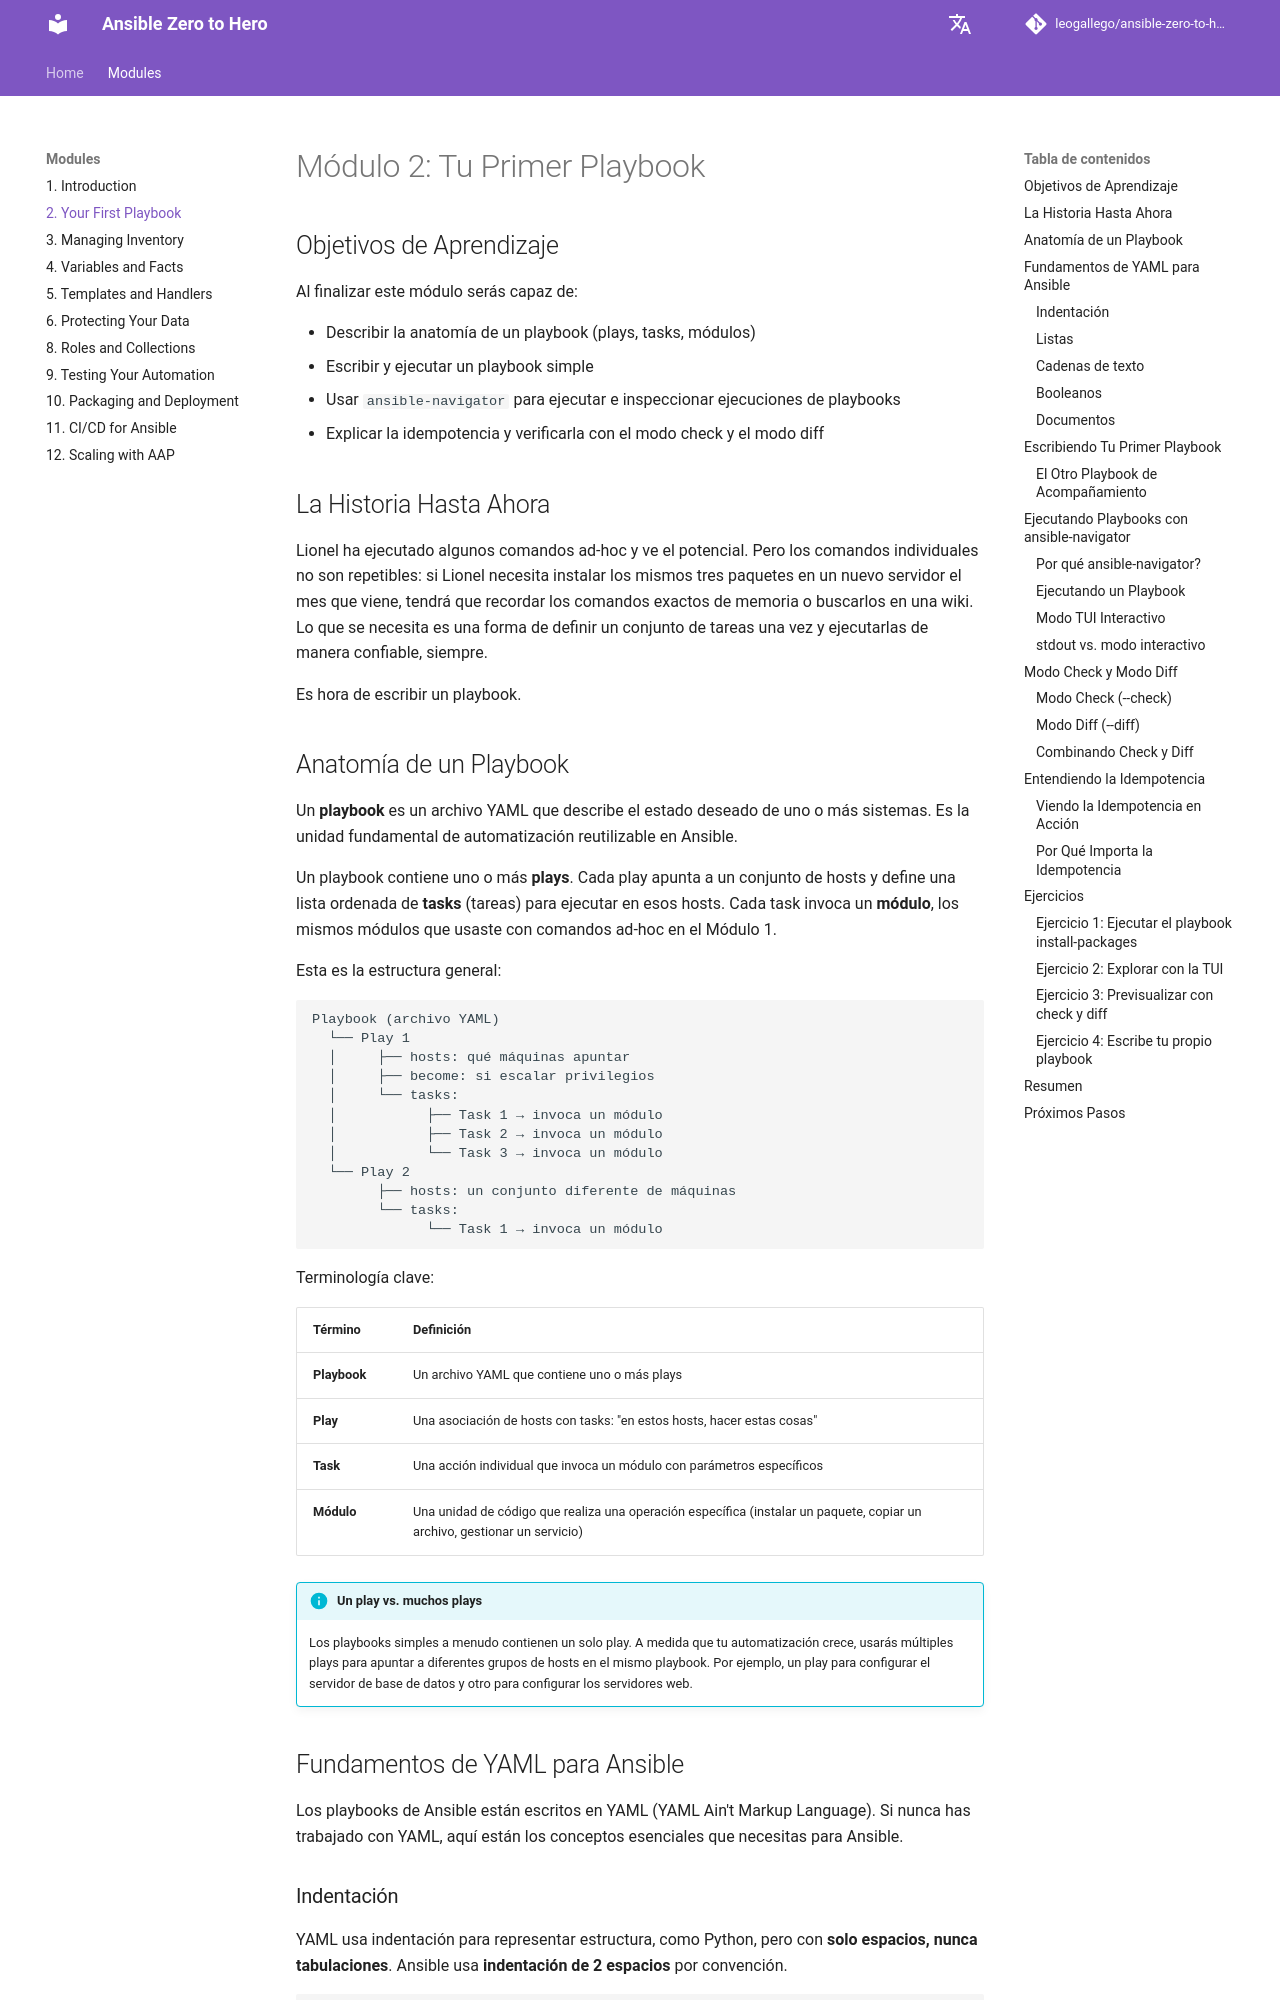

repository: leogallego/ansible-zero-to-hero · page: es/modules/2-your-first-playbook/index.html · generator: mkdocs

# Módulo 2: Tu Primer Playbook

## Objetivos de Aprendizaje

Al finalizar este módulo serás capaz de:

- Describir la anatomía de un playbook (plays, tasks, módulos)
- Escribir y ejecutar un playbook simple
- Usar `ansible-navigator` para ejecutar e inspeccionar ejecuciones de playbooks
- Explicar la idempotencia y verificarla con el modo check y el modo diff

## La Historia Hasta Ahora

Lionel ha ejecutado algunos comandos ad-hoc y ve el potencial. Pero los comandos individuales no son repetibles: si Lionel necesita instalar los mismos tres paquetes en un nuevo servidor el mes que viene, tendrá que recordar los comandos exactos de memoria o buscarlos en una wiki. Lo que se necesita es una forma de definir un conjunto de tareas una vez y ejecutarlas de manera confiable, siempre.

Es hora de escribir un playbook.

## Anatomía de un Playbook

Un **playbook** es un archivo YAML que describe el estado deseado de uno o más sistemas. Es la unidad fundamental de automatización reutilizable en Ansible.

Un playbook contiene uno o más **plays**. Cada play apunta a un conjunto de hosts y define una lista ordenada de **tasks** (tareas) para ejecutar en esos hosts. Cada task invoca un **módulo**, los mismos módulos que usaste con comandos ad-hoc en el Módulo 1.

Esta es la estructura general:

```text
Playbook (archivo YAML)
  └── Play 1
  │     ├── hosts: qué máquinas apuntar
  │     ├── become: si escalar privilegios
  │     └── tasks:
  │           ├── Task 1 → invoca un módulo
  │           ├── Task 2 → invoca un módulo
  │           └── Task 3 → invoca un módulo
  └── Play 2
        ├── hosts: un conjunto diferente de máquinas
        └── tasks:
              └── Task 1 → invoca un módulo
```

Terminología clave:

| Término | Definición |
|---------|-----------|
| **Playbook** | Un archivo YAML que contiene uno o más plays |
| **Play** | Una asociación de hosts con tasks: "en estos hosts, hacer estas cosas" |
| **Task** | Una acción individual que invoca un módulo con parámetros específicos |
| **Módulo** | Una unidad de código que realiza una operación específica (instalar un paquete, copiar un archivo, gestionar un servicio) |

!!! info "Un play vs. muchos plays"
    Los playbooks simples a menudo contienen un solo play. A medida que tu automatización crece, usarás múltiples plays para apuntar a diferentes grupos de hosts en el mismo playbook. Por ejemplo, un play para configurar el servidor de base de datos y otro para configurar los servidores web.

## Fundamentos de YAML para Ansible

Los playbooks de Ansible están escritos en YAML (YAML Ain't Markup Language). Si nunca has trabajado con YAML, aquí están los conceptos esenciales que necesitas para Ansible.
